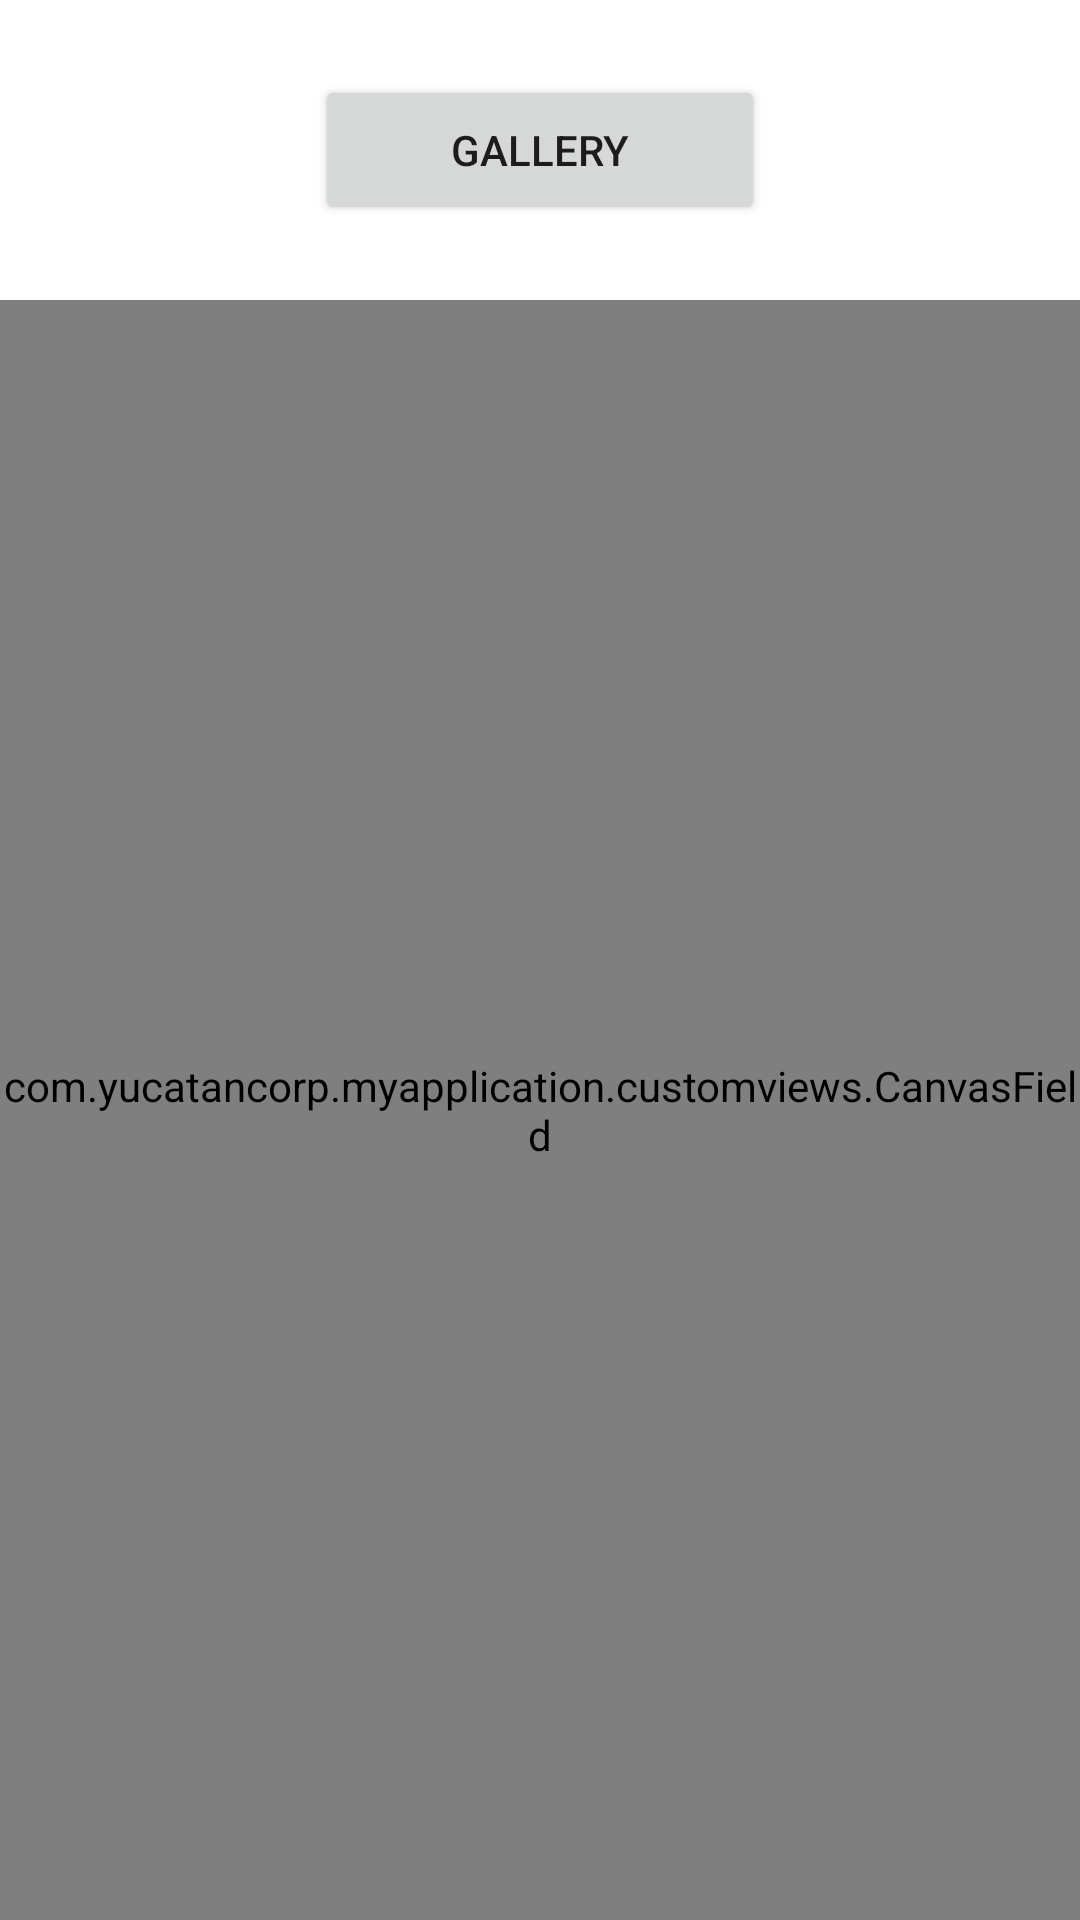

This screen was rendered from an Android layout file. Write that file and the resources it references.
<!-- AndroidManifest.xml: application theme Theme.Puteyesonit -->
<!-- res/layout/activity_canvas.xml -->
<?xml version="1.0" encoding="utf-8"?>
<androidx.constraintlayout.widget.ConstraintLayout xmlns:android="http://schemas.android.com/apk/res/android"
    xmlns:app="http://schemas.android.com/apk/res-auto"
    xmlns:tools="http://schemas.android.com/tools"
    android:layout_width="match_parent"
    android:layout_height="match_parent"
    tools:context=".CanvasActivity">

    <com.yucatancorp.myapplication.customviews.CanvasField
        android:id="@+id/canvasField"
        android:layout_width="match_parent"
        android:layout_height="match_parent"
        android:layout_marginTop="100dp"
        app:layout_constraintBottom_toBottomOf="parent"
        app:layout_constraintEnd_toEndOf="parent"
        app:layout_constraintStart_toStartOf="parent"
        app:layout_constraintTop_toTopOf="parent" />

    <Button
        android:id="@+id/button_mine"
        android:layout_width="150dp"
        android:layout_height="50dp"
        android:text="gallery"
        app:layout_constraintBottom_toTopOf="@+id/canvasField"
        app:layout_constraintEnd_toEndOf="parent"
        app:layout_constraintStart_toStartOf="parent"
        app:layout_constraintTop_toTopOf="parent" />

</androidx.constraintlayout.widget.ConstraintLayout>
<!-- resources referenced by this layout -->
<resources>
  <style name="Theme.Puteyesonit" parent="Theme.MaterialComponents.DayNight.DarkActionBar">
          
          <item name="colorPrimary">@color/purple_500</item>
          <item name="colorPrimaryVariant">@color/purple_700</item>
          <item name="colorOnPrimary">@color/white</item>
          
          <item name="colorSecondary">@color/teal_200</item>
          <item name="colorSecondaryVariant">@color/teal_700</item>
          <item name="colorOnSecondary">@color/black</item>
          
          <item name="android:statusBarColor" tools:targetApi="l">?attr/colorPrimaryVariant</item>
          
      </style>
  <!-- not gathered from this repository: default colours our renderer supplied (Android Studio template values) -->
  <color name="purple_500">#FF6200EE</color>
  <color name="purple_700">#FF3700B3</color>
  <color name="teal_200">#FF03DAC5</color>
  <color name="teal_700">#FF018786</color>
  <color name="black">#FF000000</color>
  <color name="white">#FFFFFFFF</color>
</resources>
